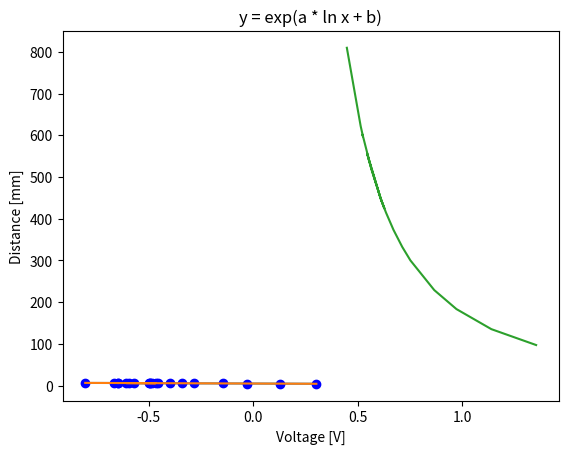

Generate this figure with matplotlib:
import numpy as np
import matplotlib.pyplot as p;

# AUFGABE 2

# Manuell erfassten Spannungswerte
arrayMean = [1.353, 1.139, 0.972, 0.866, 0.752, 0.713, 0.671, 0.635, 0.616, 0.608, 0.553,
             0.545, 0.610, 0.627, 0.610, 0.565, 0.523, 0.525, 0.514, 0.448]
arrayDistance = [100, 140, 180, 220, 270, 300, 330, 370, 400, 430, 470, 500, 520, 550,
                 570, 600, 620, 650, 670, 700]

# Alle Spannungen und Distanzen logarithmieren
logVoltage = np.log(arrayMean)
logDistance = np.log(arrayDistance)

# Berechnung der Mittelwerte
meanLogVoltage = logVoltage.mean()
meanLogDistance = logDistance.mean()

# Zusammenhang zwischen logarithmierte Distanz und logarithmiere Spannung
p.plot(logVoltage, logDistance)
p.ylabel('log Distance [mm]')
p.xlabel('log Voltage [V]')
p.show()

# Einzelne Paare ausgeben. Werden für die Erstellung der Tabelle benötigt
for i in range(len(logVoltage)):
    print("Log voltage: %.5f, Log dist: %.5f" % (logVoltage[i], logDistance[i]))

a1 = 0
a2 = 0

# Berechnung von a1 und a2 für lineare Regression
for i in range(len(logVoltage)):
    a1 += (logVoltage[i] - meanLogVoltage) * (logDistance[i] - meanLogDistance)
    a2 += pow((logVoltage[i] - meanLogVoltage), 2)
    
# Berechnung der a und b Parameter
a = a1 / a2
b = meanLogDistance - a * meanLogVoltage

# Ausgabe der Parameter
print("Variablen für Lineare Regression")
print("a: %f" % (a))
print("b: %f" % (b))
print("")

# Abbildung Ausgleichsgerade y'= a*x' + b
p.plot(logVoltage, logDistance, 'bo')
p.plot(logVoltage, [a * x + b for x in logVoltage])
p.title("ln y = a * ln x")
p.ylabel("log Distance [mm]")
p.xlabel("log Voltage [V]")
p.show()

# Abbildung y = exp(a * lnx + b)
p.plot(arrayMean, [np.exp(a * x + b) for x in logVoltage])
p.title("y = exp(a * ln x + b)")
p.ylabel("Distance [mm]")
p.xlabel("Voltage [V]")
p.show()
